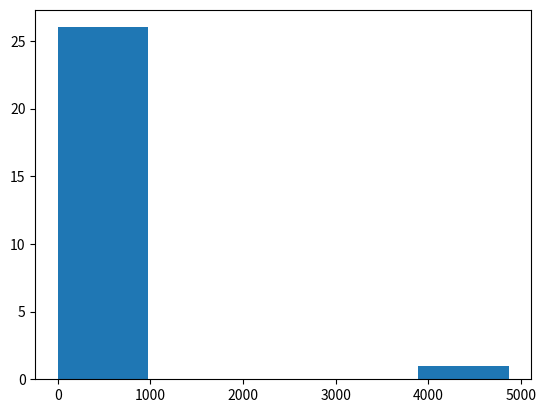

Write Python code to recreate this figure.
import matplotlib.pyplot as plt

values = [1, 2, 3, 3, 3, 4, 4, 346, 6, 537, 53, 75, 76, 4, 64, 86, 4867, 8, 79, 57, 8, 46, 3, 6, 425, 14, 1]
plt.hist(values, bins=5)

# show plot
plt.show()
# cleans it up again
plt.clf()
